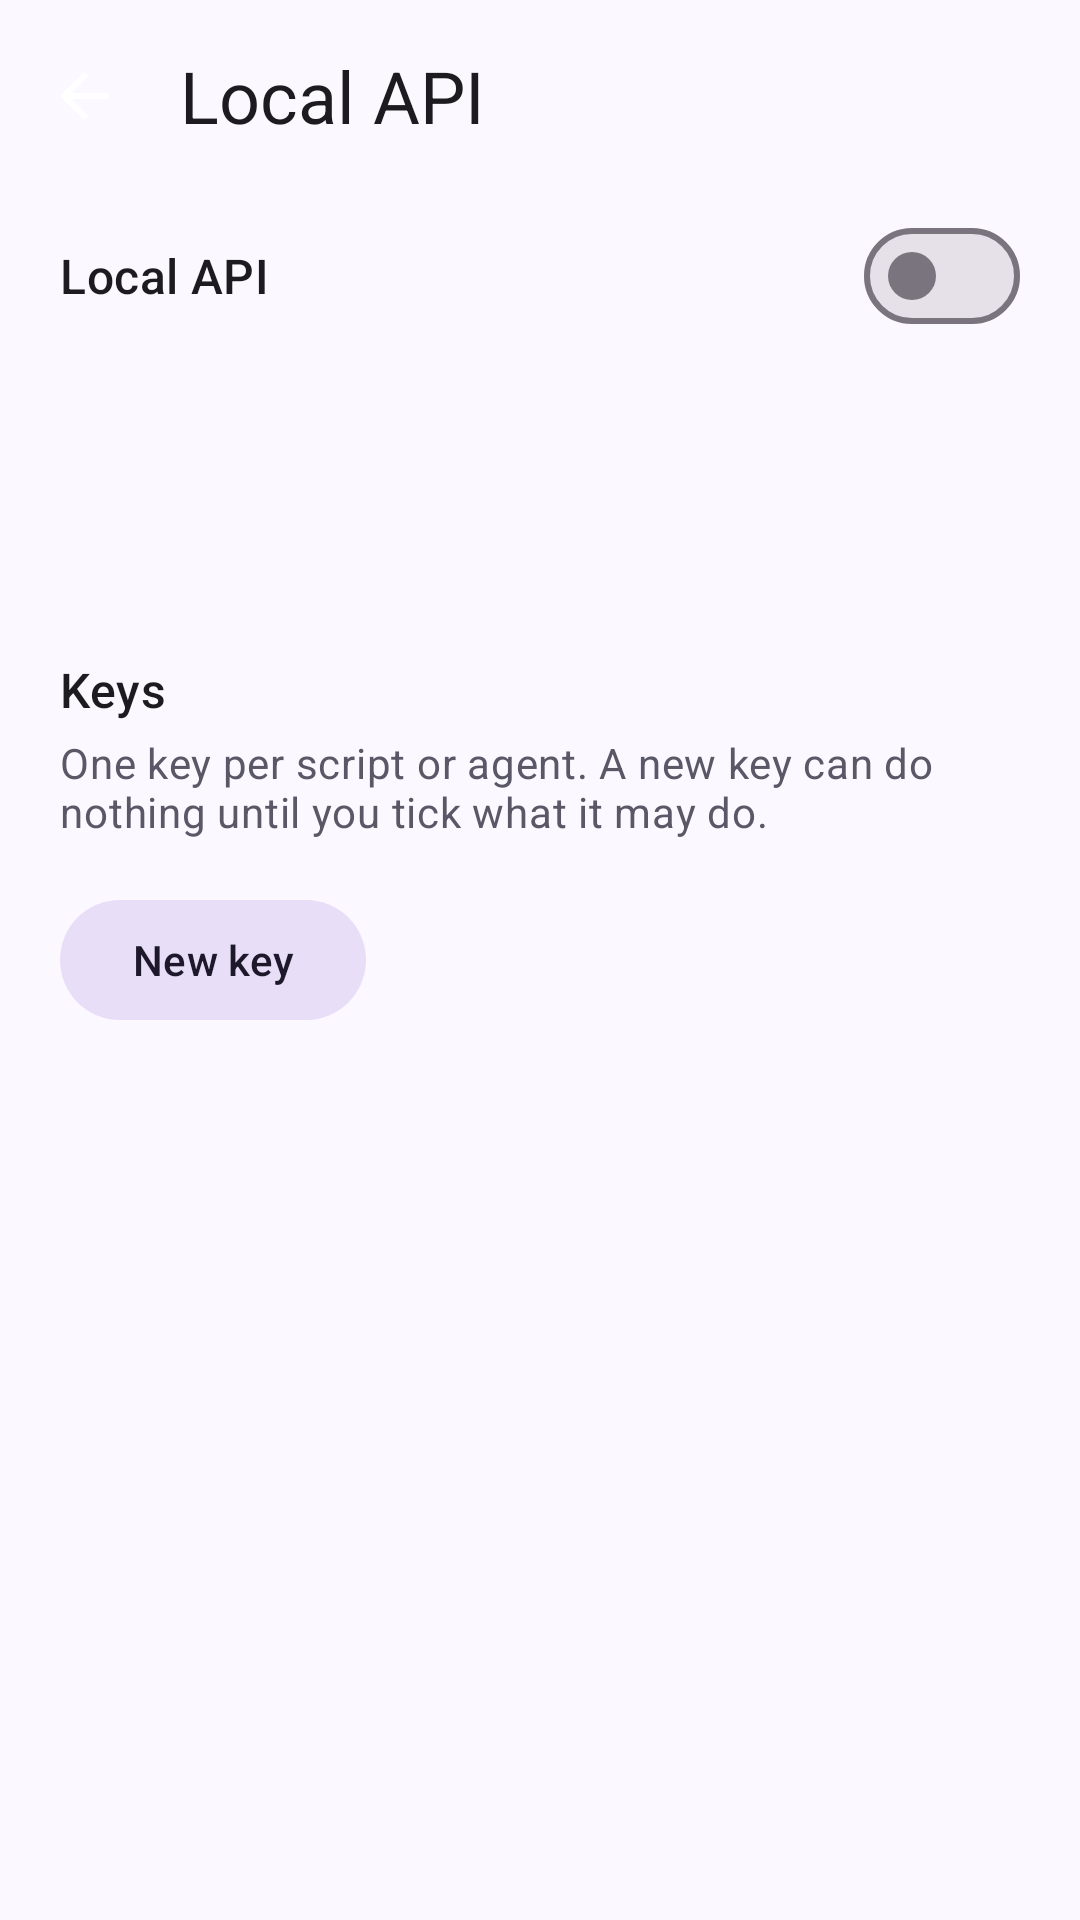

Produce the Android XML layout that renders to this screen, including the resource entries it uses.
<!-- AndroidManifest.xml: application theme Theme.Loopr -->
<!-- res/layout/activity_api.xml -->
<?xml version="1.0" encoding="utf-8"?>
<androidx.coordinatorlayout.widget.CoordinatorLayout
    xmlns:android="http://schemas.android.com/apk/res/android"
    xmlns:app="http://schemas.android.com/apk/res-auto"
    android:layout_width="match_parent"
    android:layout_height="match_parent"
    android:fitsSystemWindows="true">

    <com.google.android.material.appbar.AppBarLayout
        android:layout_width="match_parent"
        android:layout_height="wrap_content"
        android:background="@android:color/transparent"
        app:elevation="0dp">

        <com.google.android.material.appbar.MaterialToolbar
            android:id="@+id/toolbar"
            android:layout_width="match_parent"
            android:layout_height="?attr/actionBarSize"
            app:navigationIcon="@drawable/ic_back"
            app:title="@string/api_title"
            app:titleTextAppearance="@style/TextAppearance.Material3.HeadlineSmall" />
    </com.google.android.material.appbar.AppBarLayout>

    <androidx.core.widget.NestedScrollView
        android:layout_width="match_parent"
        android:layout_height="match_parent"
        app:layout_behavior="@string/appbar_scrolling_view_behavior">

        <LinearLayout
            android:layout_width="match_parent"
            android:layout_height="wrap_content"
            android:orientation="vertical"
            android:paddingHorizontal="20dp"
            android:paddingBottom="32dp">

            <com.google.android.material.materialswitch.MaterialSwitch
                android:id="@+id/enabled"
                android:layout_width="match_parent"
                android:layout_height="wrap_content"
                android:minHeight="56dp"
                android:text="@string/api_switch"
                android:textAppearance="@style/TextAppearance.Material3.TitleMedium" />

            <TextView
                android:id="@+id/status"
                android:layout_width="match_parent"
                android:layout_height="wrap_content"
                android:textAppearance="@style/TextAppearance.Material3.BodyMedium"
                android:textColor="?attr/colorOnSurfaceVariant" />

            <TextView
                android:id="@+id/port"
                android:layout_width="match_parent"
                android:layout_height="wrap_content"
                android:layout_marginTop="12dp"
                android:background="?attr/selectableItemBackground"
                android:minHeight="48dp"
                android:gravity="center_vertical"
                android:textAppearance="@style/TextAppearance.Material3.BodyLarge" />

            <TextView
                android:layout_width="match_parent"
                android:layout_height="wrap_content"
                android:layout_marginTop="20dp"
                android:text="@string/api_keys"
                android:textAppearance="@style/TextAppearance.Material3.TitleMedium" />

            <TextView
                android:layout_width="match_parent"
                android:layout_height="wrap_content"
                android:layout_marginTop="4dp"
                android:text="@string/api_keys_body"
                android:textAppearance="@style/TextAppearance.Material3.BodyMedium"
                android:textColor="?attr/colorOnSurfaceVariant" />

            <LinearLayout
                android:id="@+id/keys"
                android:layout_width="match_parent"
                android:layout_height="wrap_content"
                android:layout_marginTop="8dp"
                android:orientation="vertical" />

            <com.google.android.material.button.MaterialButton
                android:id="@+id/newKey"
                style="@style/Widget.Material3.Button.TonalButton"
                android:layout_width="wrap_content"
                android:layout_height="wrap_content"
                android:layout_marginTop="8dp"
                android:text="@string/api_new_key" />

            <TextView
                android:id="@+id/help"
                android:layout_width="match_parent"
                android:layout_height="wrap_content"
                android:layout_marginTop="24dp"
                android:fontFamily="monospace"
                android:textAppearance="@style/TextAppearance.Material3.BodySmall"
                android:textColor="?attr/colorOnSurfaceVariant"
                android:textIsSelectable="true" />
        </LinearLayout>
    </androidx.core.widget.NestedScrollView>
</androidx.coordinatorlayout.widget.CoordinatorLayout>
<!-- resources referenced by this layout -->
<resources>
  <!-- drawable ic_back (drawable) -->
  <vector xmlns:android="http://schemas.android.com/apk/res/android"
      android:width="24dp" android:height="24dp"
      android:viewportWidth="24" android:viewportHeight="24"
      android:tint="#FFFFFFFF">
    <path android:fillColor="#FFFFFFFF" android:pathData="M20,11H7.83l5.59,-5.59L12,4l-8,8 8,8 1.41,-1.41L7.83,13H20z"/>
  </vector>
  <string name="api_keys">Keys</string>
  <string name="api_keys_body">One key per script or agent. A new key can do nothing until you tick what it may do.</string>
  <string name="api_new_key">New key</string>
  <string name="api_switch">Local API</string>
  <string name="api_title">Local API</string>
  <style name="Theme.Loopr" parent="Theme.Material3.DayNight.NoActionBar">
          <item name="colorPrimary">@color/brand</item>
          <item name="colorOnPrimary">@color/on_brand</item>
          <item name="colorPrimaryContainer">@color/brand_dark</item>
          <item name="colorOnPrimaryContainer">@color/white</item>
          <item name="colorSecondary">@color/brand_light</item>
  
          <item name="android:colorBackground">@color/light_bg</item>
          <item name="colorSurface">@color/light_surface</item>
          <item name="colorSurfaceVariant">@color/light_surface_variant</item>
          <item name="colorOnSurface">@color/light_on_surface</item>
          <item name="colorOnSurfaceVariant">@color/light_on_surface_variant</item>
  
          <item name="android:statusBarColor">@android:color/transparent</item>
          <item name="android:navigationBarColor">?android:colorBackground</item>
          <item name="android:windowLightStatusBar">true</item>
          <item name="android:windowLightNavigationBar" tools:targetApi="o_mr1">true</item>
      </style>
  <color name="brand">#7C5CFF</color>
  <color name="on_brand">#FFFFFF</color>
  <color name="brand_dark">#6646E6</color>
  <color name="white">#FFFFFFFF</color>
  <color name="brand_light">#9B82FF</color>
  <color name="light_bg">#FBF9FF</color>
  <color name="light_surface">#FFFFFF</color>
  <color name="light_surface_variant">#EDE9F4</color>
  <color name="light_on_surface">#1B1B22</color>
  <color name="light_on_surface_variant">#5A5867</color>
</resources>
